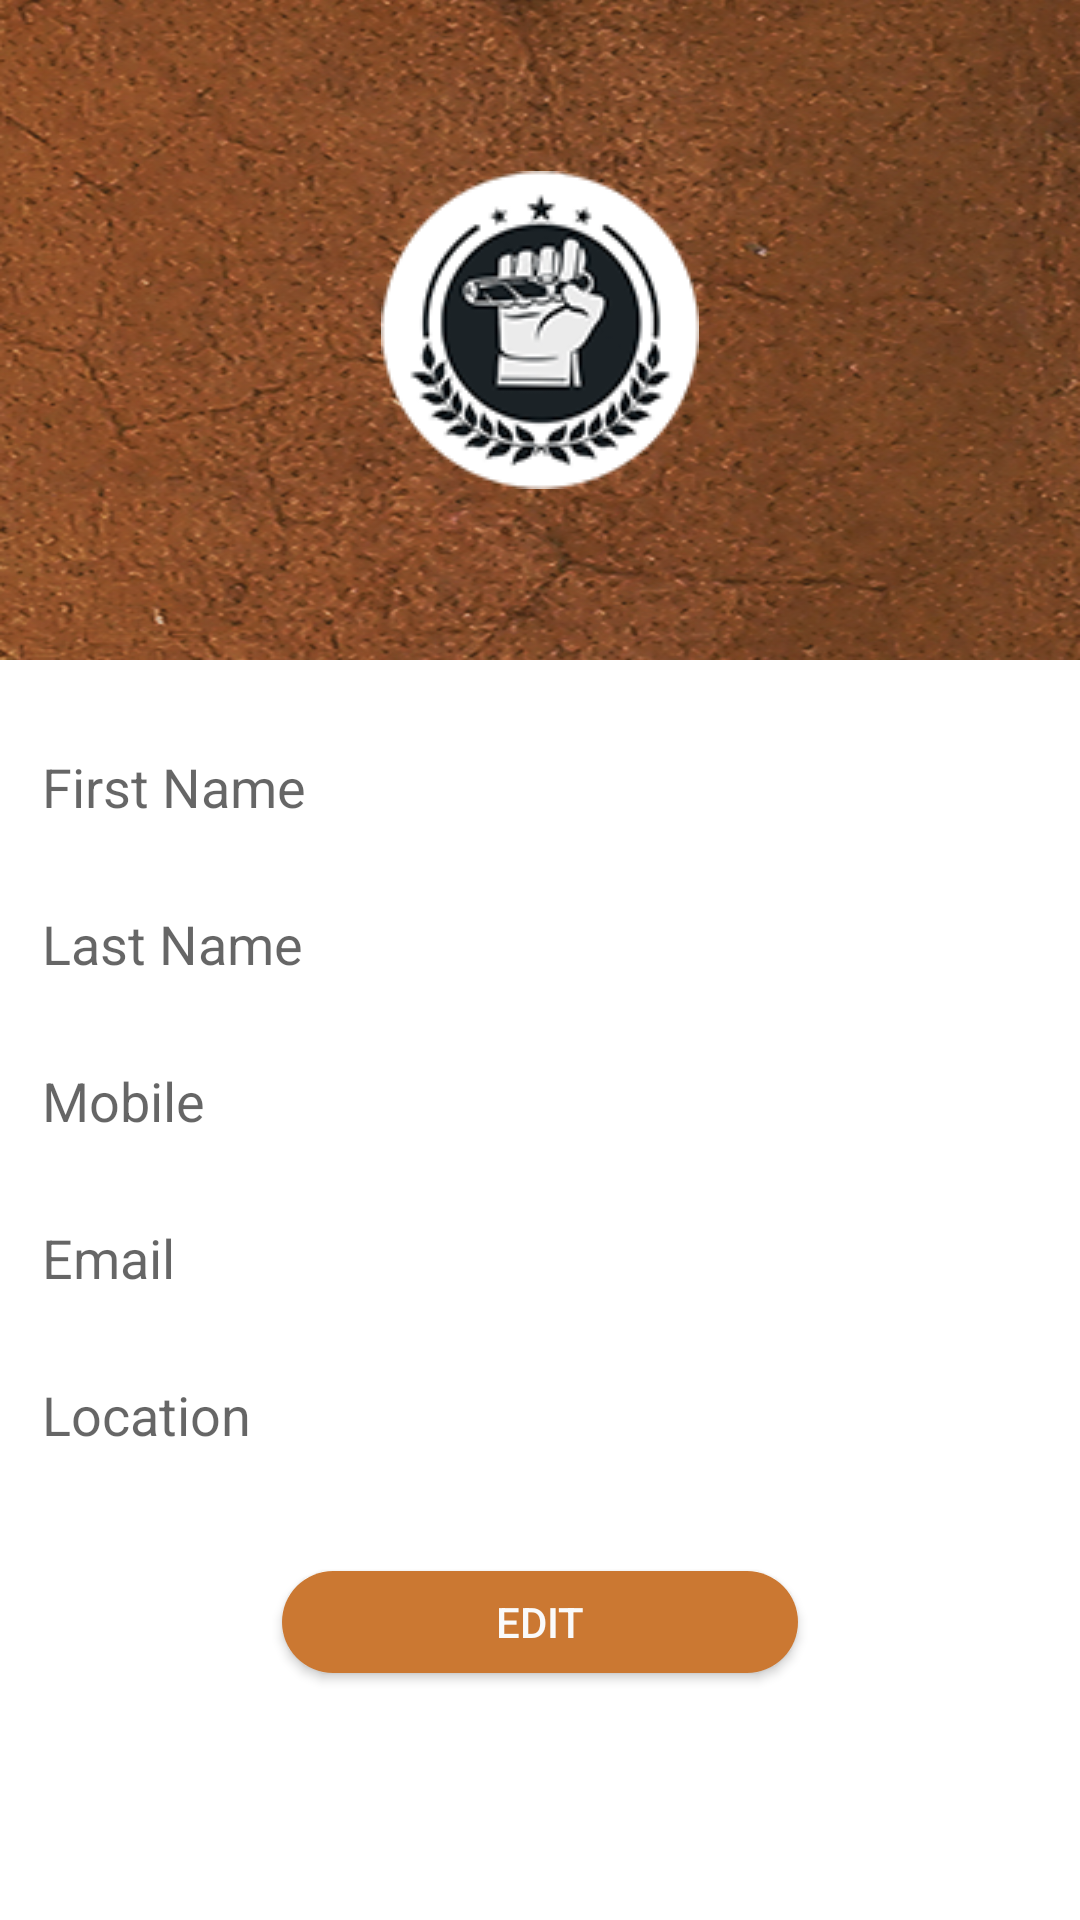

Produce the Android XML layout that renders to this screen, including the resource entries it uses.
<!-- AndroidManifest.xml: application theme AppTheme -->
<!-- res/layout/fragment_profile.xml -->
<?xml version="1.0" encoding="utf-8"?>
<android.support.design.widget.CoordinatorLayout
    xmlns:android="http://schemas.android.com/apk/res/android"
    xmlns:app="http://schemas.android.com/apk/res-auto"
    xmlns:tools="http://schemas.android.com/tools"
    android:layout_width="match_parent"
    android:layout_height="match_parent"
    android:fitsSystemWindows="true"
    android:background="@android:color/white"
    tools:ignore="MissingPrefix">

    <android.support.design.widget.AppBarLayout
        android:id="@+id/app_bar"
        android:layout_width="match_parent"
        android:layout_height="wrap_content"
        android:fitsSystemWindows="true"
        app:elevation="0dp">

        <android.support.design.widget.CollapsingToolbarLayout
            android:id="@+id/toolbar_layout"
            android:layout_width="match_parent"
            android:layout_height="wrap_content"
            android:fitsSystemWindows="true"
            app:contentScrim="?attr/colorPrimary"
            app:titleEnabled="false"
            app:layout_scrollFlags="scroll|exitUntilCollapsed">


            <RelativeLayout
                android:id="@+id/relativelayout"
                android:layout_width="match_parent"
                android:background="@drawable/ic_nav_header_background"
                android:layout_height="220dp"
                android:layout_alignParentTop="true"
                android:layout_alignParentLeft="true"
                android:layout_alignParentStart="true">

                <ImageView
                    android:id="@+id/viewPager"
                    android:layout_width="wrap_content"
                    android:layout_height="wrap_content"
                    android:background="@drawable/ic_placeholder"
                    android:scaleType="centerCrop"
                    android:layout_centerInParent="true" />

            </RelativeLayout>

            <android.support.v7.widget.Toolbar
                android:id="@+id/toolbar"
                android:layout_width="match_parent"
                android:layout_height="?attr/actionBarSize"
                app:layout_collapseMode="pin"/>

        </android.support.design.widget.CollapsingToolbarLayout>
    </android.support.design.widget.AppBarLayout>


    <android.support.v4.widget.NestedScrollView
        android:layout_width="match_parent"
        android:layout_height="match_parent"
        android:scrollbars="none"
        android:overScrollMode="never"
        android:fillViewport="true"
        app:layout_behavior="@string/appbar_scrolling_view_behavior">



        <LinearLayout
            android:layout_width="match_parent"
            android:layout_height="wrap_content"
            android:orientation="vertical">
            <LinearLayout
                android:id="@+id/lldesc"
                android:layout_width="match_parent"
                android:layout_height="match_parent"
                android:padding="10dp"
                android:layout_below="@+id/relativelayout"
                android:layout_above="@+id/btnContactAgent"
                android:orientation="vertical">

                <android.support.design.widget.TextInputLayout
                    android:layout_width="match_parent"
                    android:layout_height="wrap_content">

                    <EditText
                        android:layout_width="fill_parent"
                        android:layout_height="wrap_content"
                        android:drawableTint="@color/white_60"
                        android:hint="First Name"
                        android:inputType="textEmailAddress"/>

                </android.support.design.widget.TextInputLayout>

                <android.support.design.widget.TextInputLayout
                    android:layout_width="match_parent"
                    android:layout_height="wrap_content">

                    <EditText
                        android:layout_width="fill_parent"
                        android:layout_height="wrap_content"
                        android:drawableTint="@color/white_60"
                        android:hint="Last Name"
                        android:inputType="textEmailAddress"/>

                </android.support.design.widget.TextInputLayout>

                <android.support.design.widget.TextInputLayout
                    android:layout_width="match_parent"
                    android:layout_height="wrap_content">

                    <EditText
                        android:layout_width="fill_parent"
                        android:layout_height="wrap_content"
                        android:drawableTint="@color/white_60"
                        android:hint="Mobile"
                        android:inputType="textEmailAddress"/>

                </android.support.design.widget.TextInputLayout>

                <android.support.design.widget.TextInputLayout
                    android:layout_width="match_parent"
                    android:layout_height="wrap_content">

                    <EditText
                        android:layout_width="fill_parent"
                        android:layout_height="wrap_content"
                        android:drawableTint="@color/white_60"
                        android:hint="Email "
                        android:inputType="textEmailAddress"/>

                </android.support.design.widget.TextInputLayout>


                <android.support.design.widget.TextInputLayout
                    android:layout_width="match_parent"
                    android:layout_height="wrap_content">

                    <EditText
                        android:layout_width="fill_parent"
                        android:layout_height="wrap_content"
                        android:drawableTint="@color/white_60"
                        android:hint="Location "
                        android:id="@+id/editText" />

                </android.support.design.widget.TextInputLayout>

                <Button
                    android:id="@+id/btnContactAgent"
                    android:layout_width="match_parent"
                    android:layout_height="wrap_content"
                    android:minHeight="34dp"
                    android:gravity="center"
                    android:layout_gravity="center_horizontal|bottom"
                    android:layout_marginTop="@dimen/activity_gutter_margin_double"
                    android:layout_centerHorizontal="true"
                    android:layout_alignParentBottom="true"
                    android:padding="@dimen/activity_gutter_margin_quarter"
                    android:layout_marginLeft="@dimen/activity_gutter_margin_One_quadruple"
                    android:layout_marginRight="@dimen/activity_gutter_margin_One_quadruple"
                    android:background="@drawable/login_background"
                    android:text="Edit"
                    android:textColor="@color/white_60"/>

            </LinearLayout>

            `
        </LinearLayout>
    </android.support.v4.widget.NestedScrollView>

</android.support.design.widget.CoordinatorLayout>
<!-- resources referenced by this layout -->
<resources>
  <color name="white_60">#fafafa</color>
  <dimen name="activity_gutter_margin_One_quadruple">84dp</dimen>
  <dimen name="activity_gutter_margin_double">32dp</dimen>
  <dimen name="activity_gutter_margin_quarter">4dp</dimen>
  <!-- drawable ic_nav_header_background: png bitmap (drawable-hdpi, 141591 bytes) -->
  <!-- drawable ic_placeholder: png bitmap (drawable, 14549 bytes) -->
  <!-- drawable login_background (drawable) -->
  <?xml version="1.0" encoding="utf-8"?>
  <shape xmlns:android="http://schemas.android.com/apk/res/android" android:shape="rectangle">
  
      <solid android:color="@color/brown" />
  
      <corners android:radius="24dp" />
  
  </shape>
  <style name="AppTheme" parent="AppThemeBlue" />
  <color name="brown">#CB7832</color>
  <style name="AppThemeBlue" parent="Theme.AppCompat.Light.NoActionBar">
          <item name="windowActionBar">false</item>
          <item name="windowNoTitle">true</item>
          <item name="colorPrimary">@color/colorPrimary</item>
          <item name="colorPrimaryDark">@color/colorPrimaryDark</item>
          <item name="colorAccent">@color/colorPrimary</item>
          <item name="android:textColorPrimary">@android:color/white</item>
          <item name="android:textColorSecondary">@android:color/white</item>
          <item name="android:windowBackground">@color/white_60</item>
          <item name="android:editTextStyle">@style/AppThemeBlue.CommonEditText</item>
          <item name="drawerArrowStyle">@style/DrawerArrowStyle</item>
      </style>
  <color name="colorPrimary">#966a44</color>
  <color name="colorPrimaryDark">#303F9F</color>
  <style name="AppThemeBlue.CommonEditText" parent="android:Widget.EditText">
          <item name="android:maxLines">1</item>
          <item name="android:textSize">16sp</item>
          <item name="android:textColor">@android:color/white</item>
          <item name="android:textColorHint">@color/white_60</item>
      </style>
  <style name="DrawerArrowStyle" parent="Widget.AppCompat.DrawerArrowToggle">
          <item name="spinBars">true</item>
          <item name="android:layout_marginLeft">@dimen/activity_gutter_margin</item>
          <item name="color">@android:color/white</item>
      </style>
  <dimen name="activity_gutter_margin">16dp</dimen>
</resources>
